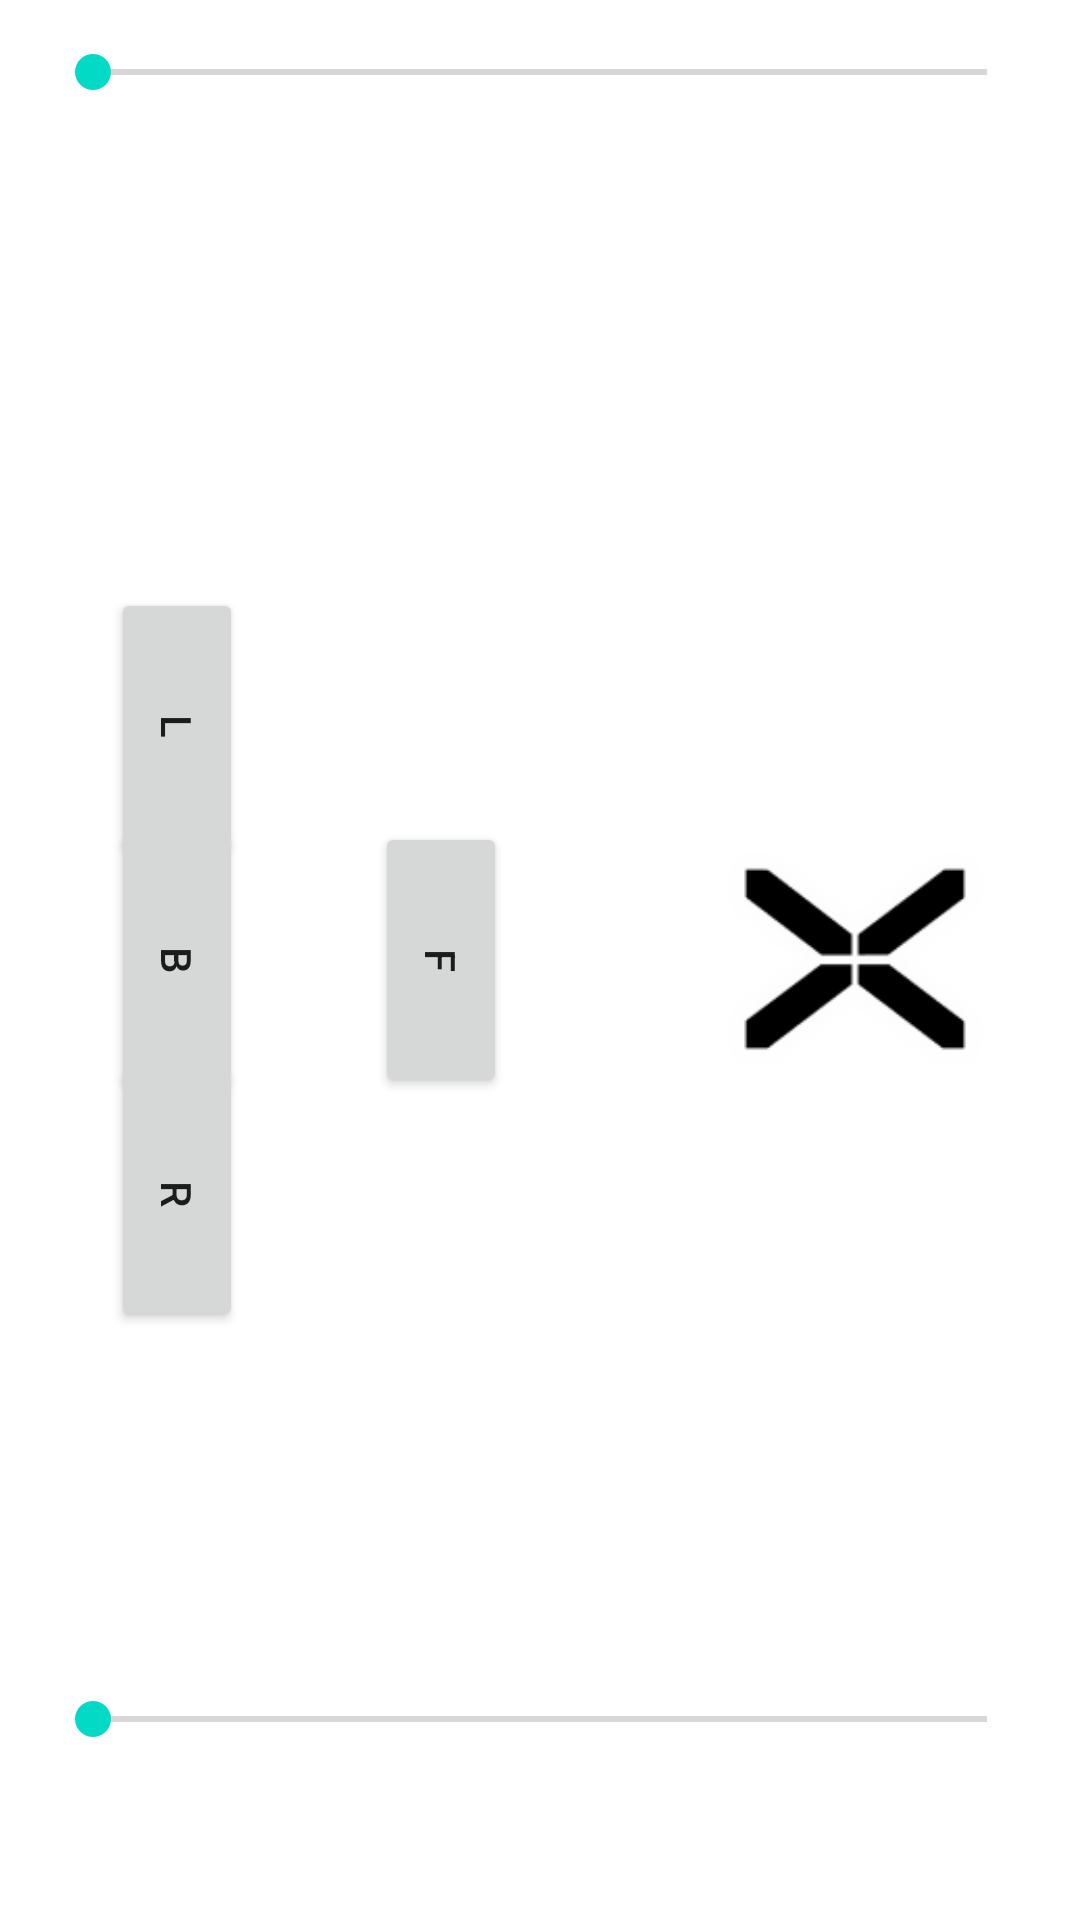

The Android layout XML behind this screen, and the referenced resources:
<!-- AndroidManifest.xml: application theme AppTheme -->
<!-- res/layout/activity_navigate2.xml -->
<?xml version="1.0" encoding="utf-8"?>
<LinearLayout xmlns:android="http://schemas.android.com/apk/res/android"
    android:layout_width="match_parent"
    android:layout_height="match_parent"
    android:orientation="vertical"
    android:padding="15dp"
    android:weightSum="10">
<LinearLayout
    android:layout_width="match_parent"
    android:layout_weight="1">    
<SeekBar
    android:id="@+id/sbPower"
    android:layout_width="match_parent"
    android:layout_height="wrap_content"
    android:layout_alignParentLeft="true"
    android:layout_alignParentTop="true"/>
    
</LinearLayout>

<RelativeLayout
    android:layout_width="match_parent"
    android:layout_weight="8"
>
<RelativeLayout
    android:id="@+id/rlButtons"
    android:layout_width="wrap_content"
    android:layout_height="match_parent">
    
    <Button
        android:id="@+id/bBack"
        android:layout_width="wrap_content"
        android:layout_height="wrap_content"
        android:layout_centerVertical="true"
        android:layout_alignParentLeft="true"
        android:rotation="90"
        android:text="B" />
    
    <Button
        android:id="@+id/bForward"
        android:layout_width="wrap_content"
        android:layout_height="wrap_content"
        android:layout_above="@+id/bRight"
        android:layout_toRightOf="@+id/bBack"
        android:rotation="90"
        android:text="F" />

    <Button
        android:id="@+id/bLeft"
        android:layout_width="wrap_content"
        android:layout_height="wrap_content"
        android:layout_above="@+id/bBack"
        android:layout_alignParentLeft="true"
        android:layout_marginBottom="30dp"
        android:rotation="90"
        android:text="L" />

    <Button
        android:id="@+id/bRight"
        android:layout_width="wrap_content"
        android:layout_height="wrap_content"
        android:layout_below="@+id/bBack"
        android:layout_marginTop="30dp"
        android:layout_toLeftOf="@+id/bForward"
        android:rotation="90"
        android:text="R" />

    </RelativeLayout>

	<RelativeLayout
	    android:layout_width="wrap_content"
	    android:layout_height="match_parent"
	    android:layout_alignParentTop="true"
	    android:layout_marginLeft="44dp"
	    android:layout_toRightOf="@+id/rlButtons" >

		<ImageView
		    android:id="@+id/listview_other_devices_imageView_icon"
		    android:layout_width="100dp"
		    android:layout_height="100dp"
		    android:layout_centerHorizontal="true"
		    android:layout_centerVertical="true"
		    android:rotation="90"
		    android:src="@drawable/ic_launcher" />

	</RelativeLayout>

</RelativeLayout>

<LinearLayout
    android:layout_width="match_parent"
    android:layout_weight="1">    
<SeekBar
    android:id="@+id/seekBar2"
    android:layout_width="match_parent"
    android:layout_height="wrap_content"
    android:layout_alignParentLeft="true"
    android:layout_alignParentBottom="true"/>
    
</LinearLayout>
</LinearLayout>
<!-- resources referenced by this layout -->
<resources>
  <!-- drawable ic_launcher: png bitmap (drawable-hdpi, 3250 bytes) -->
</resources>
